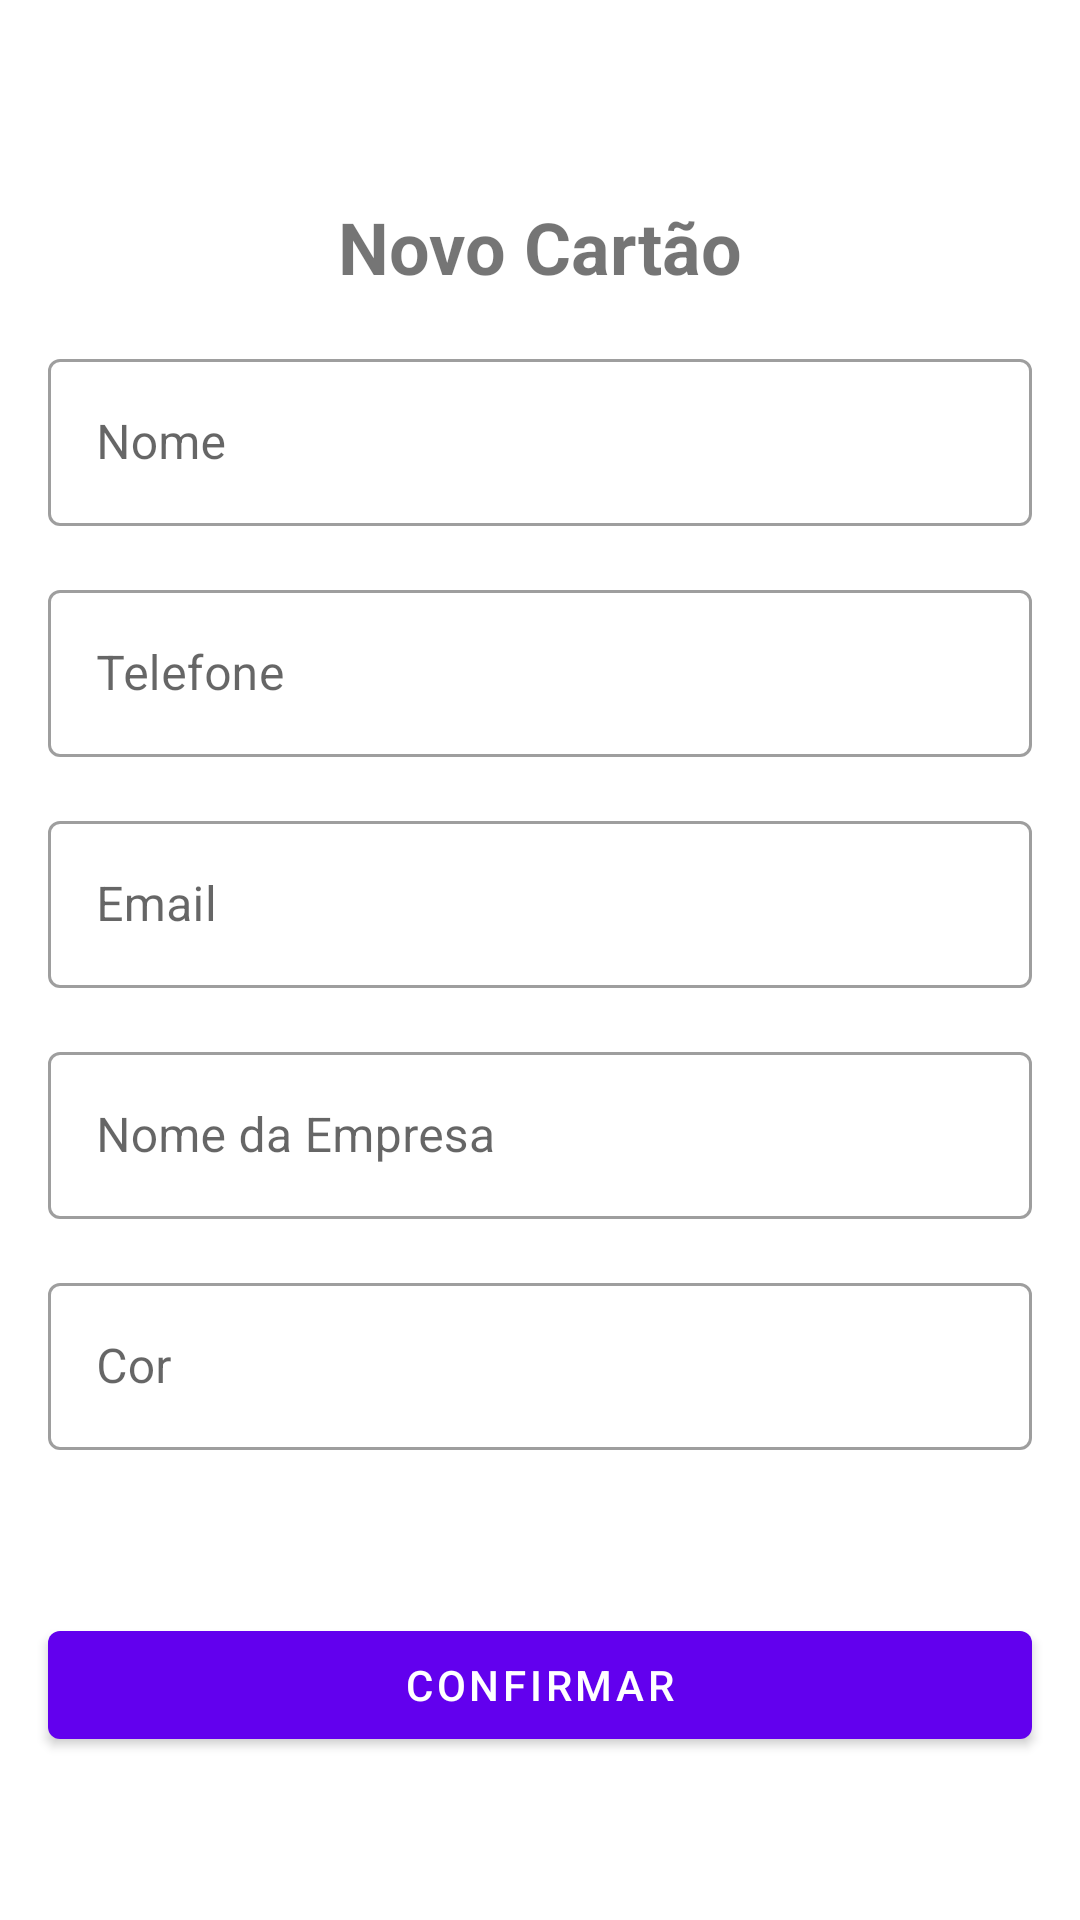

Here is an Android app screen rendered from its layout file. Give the layout XML and the strings, colors and styles it references.
<!-- AndroidManifest.xml: application theme Theme.BusinessCardTalita -->
<!-- res/layout/activity_add_business_card.xml -->
<?xml version="1.0" encoding="utf-8"?>
<androidx.constraintlayout.widget.ConstraintLayout
    xmlns:android="http://schemas.android.com/apk/res/android"
    xmlns:app="http://schemas.android.com/apk/res-auto"
    xmlns:tools="http://schemas.android.com/tools"
    android:layout_width="match_parent"
    android:layout_height="match_parent"
    tools:context=".ui.AddBusinessCardActivity">

    <ImageButton
        android:id="@+id/btn_close"
        android:layout_width="50dp"
        android:layout_height="50dp"
        android:background="?attr/actionBarItemBackground"
        android:src="@drawable/ic_round_close_24"
        app:layout_constraintStart_toStartOf="parent"
        app:layout_constraintTop_toTopOf="parent" />

    <com.google.android.material.textview.MaterialTextView
        android:id="@+id/tv_title"
        android:layout_width="wrap_content"
        android:layout_height="wrap_content"
        android:layout_margin="16dp"
        android:textSize="24sp"
        android:textStyle="bold"
        android:text="@string/label_new_card"
        app:layout_constraintEnd_toEndOf="parent"
        app:layout_constraintStart_toStartOf="parent"
        app:layout_constraintTop_toBottomOf="@+id/btn_close"/>

    <com.google.android.material.textfield.TextInputLayout
        android:id="@+id/til_name"
        android:layout_width="0dp"
        android:layout_height="wrap_content"
        style="@style/Widget.MaterialComponents.TextInputLayout.OutlinedBox"
        android:layout_margin="16dp"
        android:hint="@string/nome"
        app:layout_constraintTop_toBottomOf="@id/tv_title"
        app:layout_constraintEnd_toEndOf="parent"
        app:layout_constraintStart_toStartOf="parent">

        <com.google.android.material.textfield.TextInputEditText
            android:layout_width="match_parent"
            android:layout_height="match_parent"
            android:inputType="text"/>
    </com.google.android.material.textfield.TextInputLayout>

    <com.google.android.material.textfield.TextInputLayout
        android:id="@+id/til_telefone"
        android:layout_width="0dp"
        android:layout_height="wrap_content"
        style="@style/Widget.MaterialComponents.TextInputLayout.OutlinedBox"
        android:layout_margin="16dp"
        android:hint="@string/telefone"
        app:layout_constraintTop_toBottomOf="@id/til_name"
        app:layout_constraintEnd_toEndOf="parent"
        app:layout_constraintStart_toStartOf="parent">

        <com.google.android.material.textfield.TextInputEditText
            android:layout_width="match_parent"
            android:layout_height="match_parent"
            android:inputType="phone"/>
    </com.google.android.material.textfield.TextInputLayout>

    <com.google.android.material.textfield.TextInputLayout
        android:id="@+id/til_email"
        android:layout_width="0dp"
        android:layout_height="wrap_content"
        style="@style/Widget.MaterialComponents.TextInputLayout.OutlinedBox"
        android:layout_margin="16dp"
        android:hint="@string/email"
        app:layout_constraintTop_toBottomOf="@id/til_telefone"
        app:layout_constraintEnd_toEndOf="parent"
        app:layout_constraintStart_toStartOf="parent">

        <com.google.android.material.textfield.TextInputEditText
            android:layout_width="match_parent"
            android:layout_height="match_parent"
            android:inputType="text"/>
    </com.google.android.material.textfield.TextInputLayout>

    <com.google.android.material.textfield.TextInputLayout
        android:id="@+id/til_empresa"
        android:layout_width="0dp"
        android:layout_height="wrap_content"
        style="@style/Widget.MaterialComponents.TextInputLayout.OutlinedBox"
        android:layout_margin="16dp"
        android:hint="@string/nome_empresa"
        app:layout_constraintTop_toBottomOf="@id/til_email"
        app:layout_constraintEnd_toEndOf="parent"
        app:layout_constraintStart_toStartOf="parent">

        <com.google.android.material.textfield.TextInputEditText
            android:layout_width="match_parent"
            android:layout_height="match_parent"
            android:inputType="textEmailAddress"/>
    </com.google.android.material.textfield.TextInputLayout>

    <com.google.android.material.textfield.TextInputLayout
        android:id="@+id/til_cor"
        android:layout_width="0dp"
        android:layout_height="wrap_content"
        style="@style/Widget.MaterialComponents.TextInputLayout.OutlinedBox"
        android:layout_margin="16dp"
        android:hint="@string/cor"
        app:layout_constraintTop_toBottomOf="@id/til_empresa"
        app:layout_constraintEnd_toEndOf="parent"
        app:layout_constraintStart_toStartOf="parent">

        <com.google.android.material.textfield.TextInputEditText
            android:layout_width="match_parent"
            android:layout_height="match_parent"
            android:inputType="text"/>
    </com.google.android.material.textfield.TextInputLayout>

    <com.google.android.material.button.MaterialButton
        android:id="@+id/btn_confirmar"
        android:layout_width="0dp"
        android:layout_height="wrap_content"
        android:layout_margin="16dp"
        android:text="@string/label_confirmar"
        app:layout_constraintBottom_toBottomOf="parent"
        app:layout_constraintEnd_toEndOf="parent"
        app:layout_constraintStart_toStartOf="parent"
        app:layout_constraintTop_toBottomOf="@id/til_cor" />
</androidx.constraintlayout.widget.ConstraintLayout>
<!-- resources referenced by this layout -->
<resources>
  <string name="cor">Cor</string>
  <string name="email">Email</string>
  <string name="label_confirmar">Confirmar</string>
  <string name="label_new_card">Novo Cartão</string>
  <string name="nome">Nome</string>
  <string name="nome_empresa">Nome da Empresa</string>
  <string name="telefone">Telefone</string>
  <style name="Theme.BusinessCardTalita" parent="Theme.MaterialComponents.DayNight.NoActionBar">
          
          <item name="colorPrimary">@color/purple_500</item>
          <item name="colorPrimaryVariant">@color/purple_700</item>
          <item name="colorOnPrimary">@color/white</item>
          
          <item name="colorSecondary">@color/teal_200</item>
          <item name="colorSecondaryVariant">@color/teal_700</item>
          <item name="colorOnSecondary">@color/white</item>
          
          <item name="android:statusBarColor" tools:targetApi="l">?attr/colorPrimaryVariant</item>
          
      </style>
  <!-- not gathered from this repository: default colours our renderer supplied (Android Studio template values) -->
  <color name="purple_500">#FF6200EE</color>
  <color name="purple_700">#FF3700B3</color>
  <color name="teal_200">#FF03DAC5</color>
  <color name="teal_700">#FF018786</color>
  <color name="white">#FFFFFFFF</color>
</resources>
